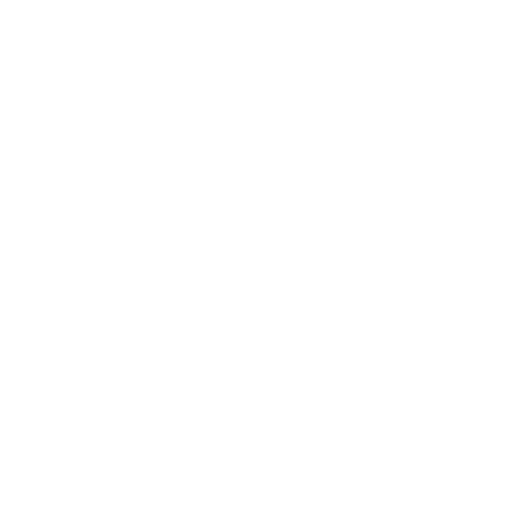
t = 0.00 s
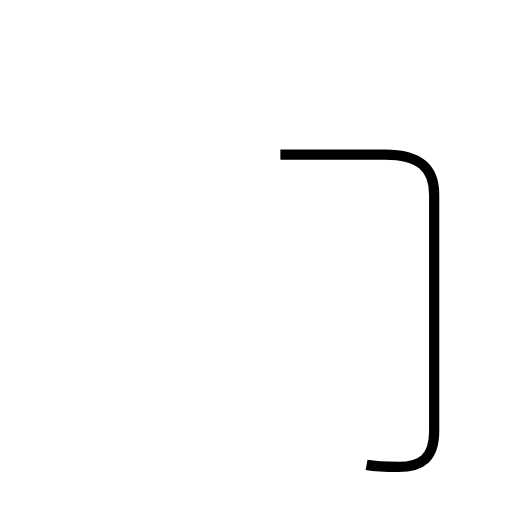
t = 1.48 s
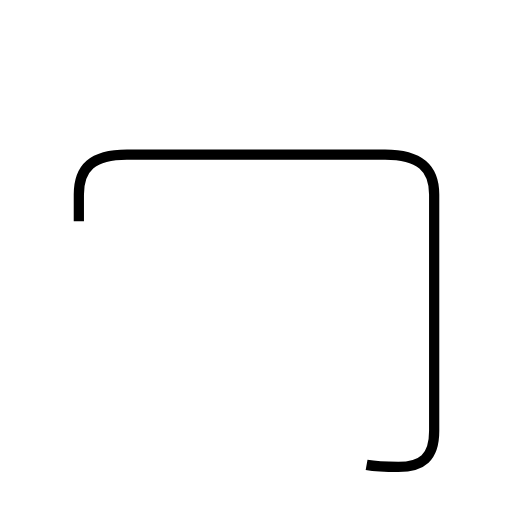
t = 2.22 s
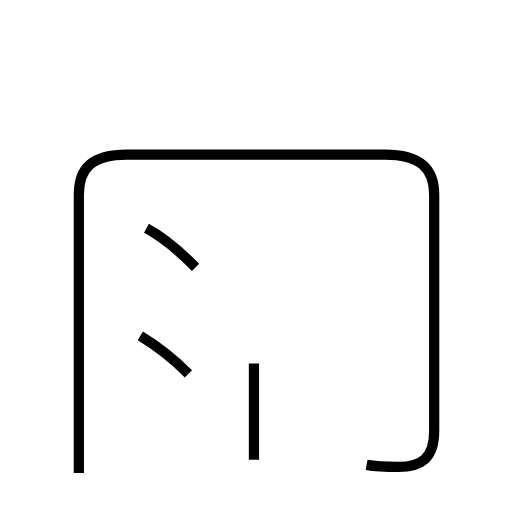
t = 3.60 s
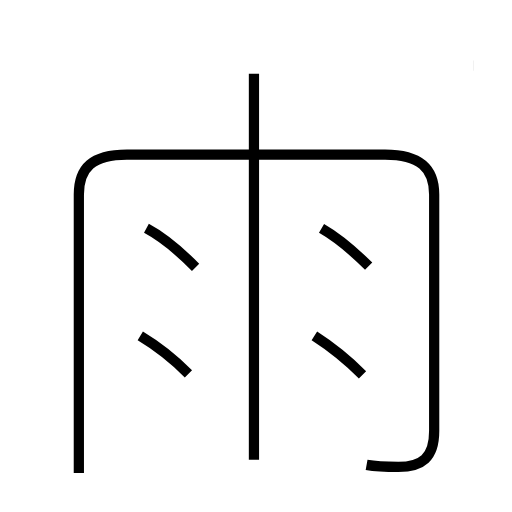
t = 4.81 s
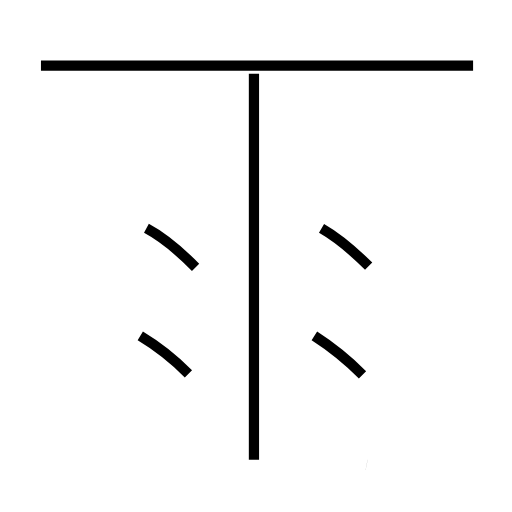
t = 6.08 s

The animated SVG that drew these frames (rendered in a browser with its animation timeline set to each time). Animation: 7 SMIL elements (animate=7); one cycle of 6.08 s.

<?xml version='1.0' encoding='utf-8'?>
<svg viewBox="0.0 -6.0 50.0 50.0" version="1.1" xmlns="http://www.w3.org/2000/svg"><rect x="-1000" y="-1000" width="2000" height="2000" stroke="white" fill="white" /><g style="fill:none;stroke:#000000;stroke-width:1"><path d="M 35.8 1.4 C 36.9 1.6 37.9 1.6 38.9 1.6 C 41.2 1.6 42.4 0.7 42.4 -1.9 L 42.4 -25.0 C 42.4 -27.6 41.0 -28.9 37.6 -28.9 L 12.4 -28.9 C 9.0 -28.9 7.7 -27.6 7.7 -25.0 L 7.7 2.2 " transform="translate(0.0 38.0)" stroke-dasharray="98.52039406616228" stroke-dashoffset="98.52039406616228"><animate attributeName="stroke-dashoffset" from="98.52039406616228" to="0" dur="2.9556118219848684s" begin="0s; anim_end.end" fill="freeze" id="anim0" /></path><path d="M 18.4 -7.5 C 17.1 -8.8 15.2 -10.3 13.7 -11.2 " transform="translate(0.0 38.0)" stroke-dasharray="5.9942084543898435" stroke-dashoffset="5.9942084543898435"><animate attributeName="stroke-dashoffset" from="5.9942084543898435" to="0" dur="0.1798262536316953s" begin="anim0.end" fill="freeze" id="anim1" /></path><path d="M 19.1 -17.9 C 17.6 -19.4 15.8 -20.9 14.3 -21.7 " transform="translate(0.0 38.0)" stroke-dasharray="6.141520828134457" stroke-dashoffset="6.141520828134457"><animate attributeName="stroke-dashoffset" from="6.141520828134457" to="0" dur="0.1842456248440337s" begin="anim1.end" fill="freeze" id="anim2" /></path><path d="M 24.8 0.9 L 24.8 -36.8 " transform="translate(0.0 38.0)" stroke-dasharray="37.699999999999996" stroke-dashoffset="37.699999999999996"><animate attributeName="stroke-dashoffset" from="37.699999999999996" to="0" dur="1.1309999999999998s" begin="anim2.end" fill="freeze" id="anim3" /></path><path d="M 35.4 -7.4 C 34.0 -8.8 32.1 -10.3 30.7 -11.2 " transform="translate(0.0 38.0)" stroke-dasharray="6.053801365409293" stroke-dashoffset="6.053801365409293"><animate attributeName="stroke-dashoffset" from="6.053801365409293" to="0" dur="0.1816140409622788s" begin="anim3.end" fill="freeze" id="anim4" /></path><path d="M 36.0 -18.0 C 34.6 -19.4 32.8 -20.9 31.4 -21.7 " transform="translate(0.0 38.0)" stroke-dasharray="5.918071195855685" stroke-dashoffset="5.918071195855685"><animate attributeName="stroke-dashoffset" from="5.918071195855685" to="0" dur="0.17754213587567053s" begin="anim4.end" fill="freeze" id="anim5" /></path><path d="M 46.2 -37.6 L 4.0 -37.6" transform="translate(0.0 38.0)" stroke-dasharray="42.2" stroke-dashoffset="42.2"><animate attributeName="stroke-dashoffset" from="42.2" to="0" dur="1.266s" begin="anim5.end" fill="freeze" id="anim_end" /></path></g></svg>
